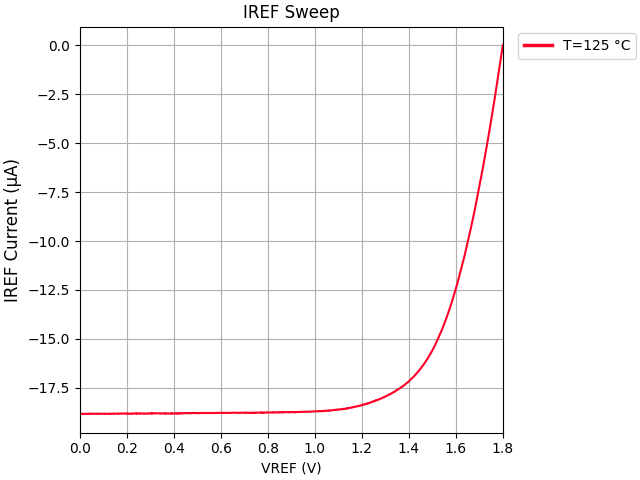

The file beside this chart, header and first rows:
VREF, IREF, VDD, IDD
+0.000000E+00, -1.883100E-05, +1.800000E+00, +6.559813E-05
+1.000000E-03, -1.883132E-05, +1.800000E+00, +6.545174E-05
+2.000000E-03, -1.883245E-05, +1.800000E+00, +6.534579E-05
+3.000000E-03, -1.882826E-05, +1.800000E+00, +6.524378E-05
+4.000000E-03, -1.882717E-05, +1.800000E+00, +6.516562E-05
+5.000000E-03, -1.882826E-05, +1.800000E+00, +6.511613E-05
+6.000000E-03, -1.883316E-05, +1.800000E+00, +6.507932E-05
+7.000000E-03, -1.883925E-05, +1.800000E+00, +6.503873E-05
+8.000000E-03, -1.883141E-05, +1.800000E+00, +6.498292E-05
+9.000000E-03, -1.882658E-05, +1.800000E+00, +6.494325E-05
+1.000000E-02, -1.883672E-05, +1.800000E+00, +6.494869E-05
+1.100000E-02, -1.883408E-05, +1.800000E+00, +6.489348E-05
+1.200000E-02, -1.883040E-05, +1.800000E+00, +6.486013E-05
+1.300000E-02, -1.884376E-05, +1.800000E+00, +6.486676E-05
+1.400000E-02, -1.883632E-05, +1.800000E+00, +6.484423E-05
+1.500000E-02, -1.883201E-05, +1.800000E+00, +6.481481E-05
+1.600000E-02, -1.883034E-05, +1.800000E+00, +6.478801E-05
+1.700000E-02, -1.883360E-05, +1.800000E+00, +6.478120E-05
+1.800000E-02, -1.882831E-05, +1.800000E+00, +6.476108E-05
+1.900000E-02, -1.882984E-05, +1.800000E+00, +6.475142E-05
+2.000000E-02, -1.883254E-05, +1.800000E+00, +6.473480E-05
+2.100000E-02, -1.883131E-05, +1.800000E+00, +6.472845E-05
+2.200000E-02, -1.884085E-05, +1.800000E+00, +6.474069E-05
+2.300000E-02, -1.883414E-05, +1.800000E+00, +6.471736E-05
+2.400000E-02, -1.883411E-05, +1.800000E+00, +6.470662E-05
+2.500000E-02, -1.883361E-05, +1.800000E+00, +6.469817E-05
+2.600000E-02, -1.882699E-05, +1.800000E+00, +6.467106E-05
+2.700000E-02, -1.882542E-05, +1.800000E+00, +6.466101E-05
+2.800000E-02, -1.882999E-05, +1.800000E+00, +6.465065E-05
+2.900000E-02, -1.882698E-05, +1.800000E+00, +6.464131E-05
+3.000000E-02, -1.882823E-05, +1.800000E+00, +6.463267E-05
+3.100000E-02, -1.882887E-05, +1.800000E+00, +6.462848E-05
+3.200000E-02, -1.883876E-05, +1.800000E+00, +6.465486E-05
+3.300000E-02, -1.882512E-05, +1.800000E+00, +6.461652E-05
+3.400000E-02, -1.882777E-05, +1.800000E+00, +6.461217E-05
+3.500000E-02, -1.882608E-05, +1.800000E+00, +6.461108E-05
+3.600000E-02, -1.882962E-05, +1.800000E+00, +6.462099E-05
+3.700000E-02, -1.883016E-05, +1.800000E+00, +6.460378E-05
+3.800000E-02, -1.882556E-05, +1.800000E+00, +6.459850E-05
+3.900000E-02, -1.883147E-05, +1.800000E+00, +6.462004E-05
+4.000000E-02, -1.883553E-05, +1.800000E+00, +6.462759E-05
+4.100000E-02, -1.882700E-05, +1.800000E+00, +6.459088E-05
+4.200000E-02, -1.883411E-05, +1.800000E+00, +6.461238E-05
+4.300000E-02, -1.882414E-05, +1.800000E+00, +6.457871E-05
+4.400000E-02, -1.883165E-05, +1.800000E+00, +6.459068E-05
+4.500000E-02, -1.883065E-05, +1.800000E+00, +6.458324E-05
+4.600000E-02, -1.882287E-05, +1.800000E+00, +6.455699E-05
+4.700000E-02, -1.881939E-05, +1.800000E+00, +6.454618E-05
+4.800000E-02, -1.882431E-05, +1.800000E+00, +6.456467E-05
+4.900000E-02, -1.882052E-05, +1.800000E+00, +6.454210E-05
+5.000000E-02, -1.882177E-05, +1.800000E+00, +6.455703E-05
+5.100000E-02, -1.882262E-05, +1.800000E+00, +6.455582E-05
+5.200000E-02, -1.882178E-05, +1.800000E+00, +6.454688E-05
+5.300000E-02, -1.882866E-05, +1.800000E+00, +6.456197E-05
+5.400000E-02, -1.883420E-05, +1.800000E+00, +6.457423E-05
+5.500000E-02, -1.883389E-05, +1.800000E+00, +6.456392E-05
+5.600000E-02, -1.882569E-05, +1.800000E+00, +6.454329E-05
+5.700000E-02, -1.882419E-05, +1.800000E+00, +6.453007E-05
+5.800000E-02, -1.882862E-05, +1.800000E+00, +6.454303E-05
+5.900000E-02, -1.882727E-05, +1.800000E+00, +6.453436E-05
... 1,741 more rows
